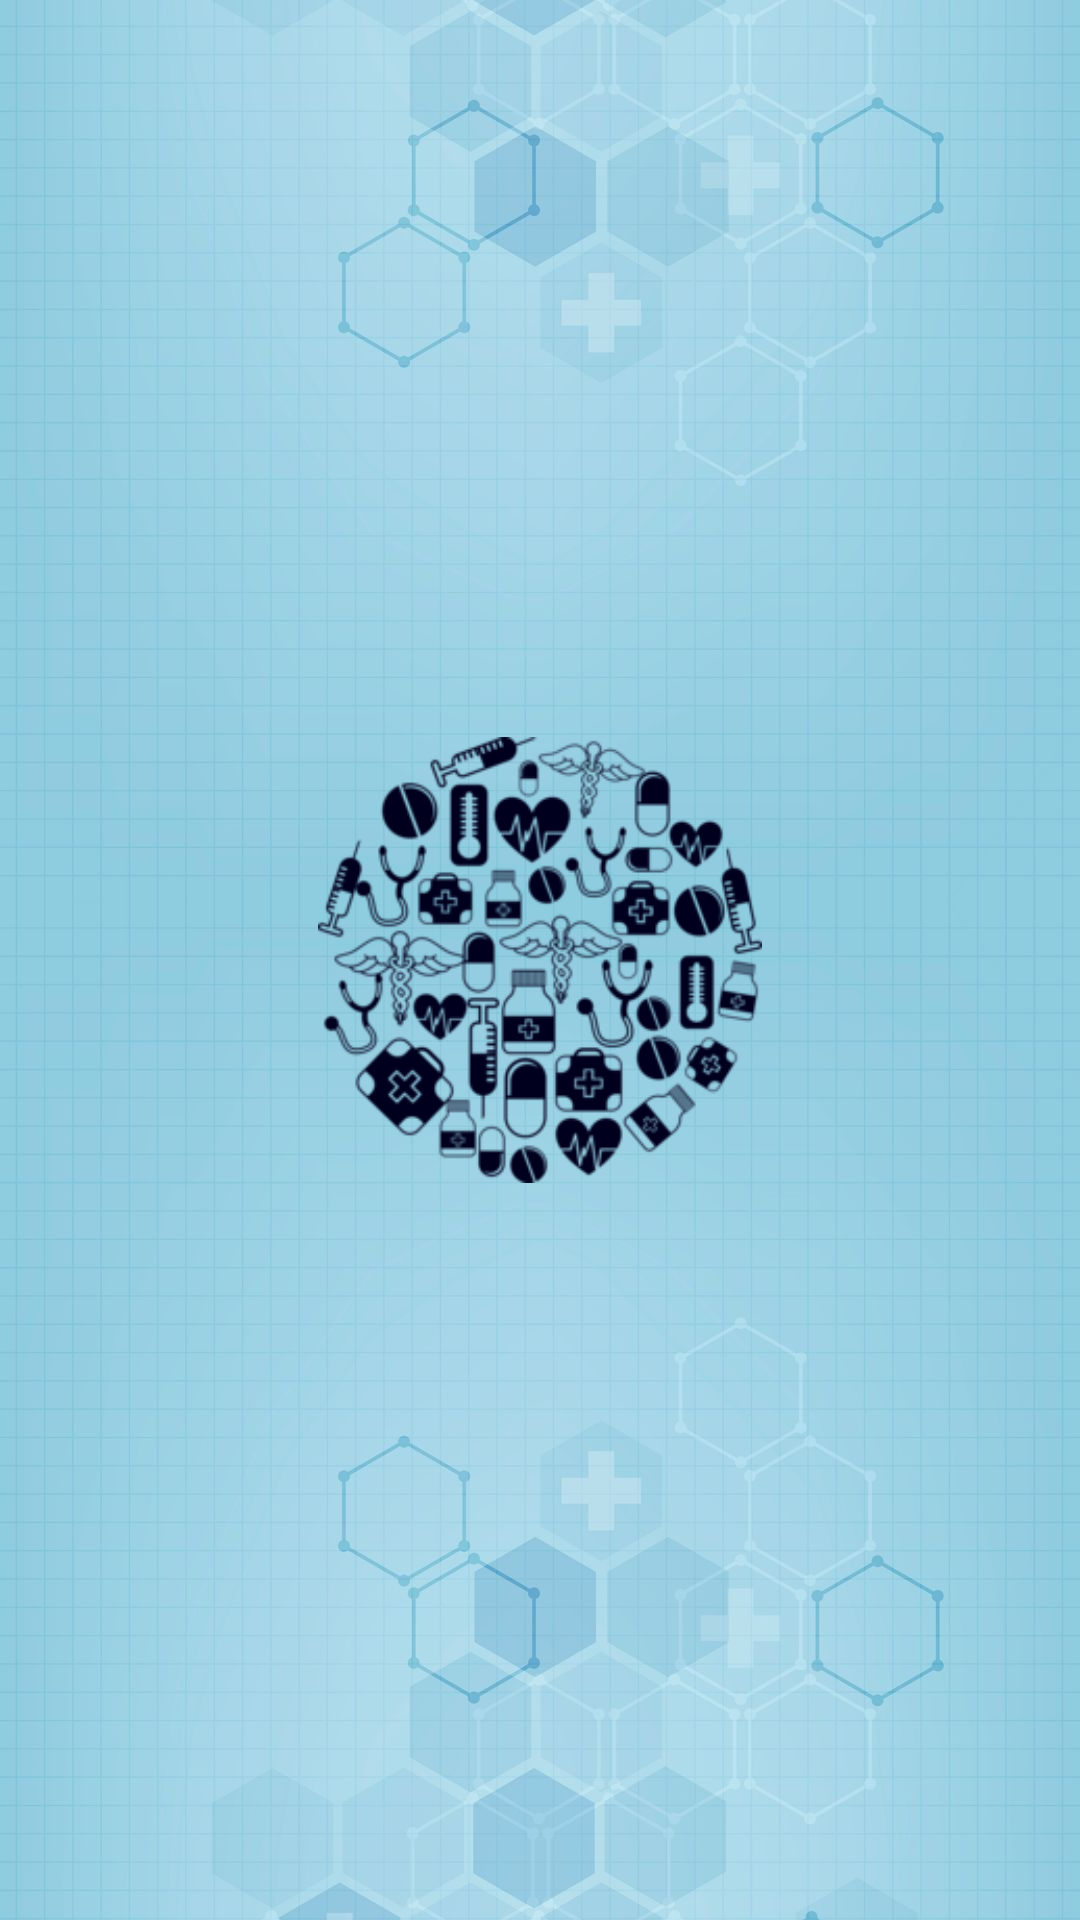

Android layout source for this screen:
<!-- AndroidManifest.xml: application theme AppTheme -->
<!-- res/layout/activity_splash.xml -->
<?xml version="1.0" encoding="utf-8"?>
<layout xmlns:android="http://schemas.android.com/apk/res/android"
    xmlns:tools="http://schemas.android.com/tools"
    tools:context="com.displayfort.dftoken.ui.splash.SplashActivity">

    <data>

        <variable
            name="viewModel"
            type="com.displayfort.dftoken.ui.splash.SplashViewModel" />

    </data>

    <RelativeLayout
        android:id="@+id/activity_main"
        android:layout_width="match_parent"
        android:layout_height="match_parent"
        android:background="@drawable/bck"
        android:paddingLeft="@dimen/activity_horizontal_margin"
        android:paddingTop="@dimen/activity_vertical_margin"
        android:paddingRight="@dimen/activity_horizontal_margin"
        android:paddingBottom="@dimen/activity_vertical_margin">

    <ImageView
            android:id="@+id/logo"
            android:layout_width="wrap_content"
            android:layout_height="wrap_content"
            android:layout_centerInParent="true"
            android:layout_margin="90dp"
            android:src="@drawable/splash" />
    </RelativeLayout>

</layout>
<!-- resources referenced by this layout -->
<resources>
  <dimen name="activity_horizontal_margin">16dp</dimen>
  <dimen name="activity_vertical_margin">16dp</dimen>
  <!-- drawable bck: jpg bitmap (drawable, 114461 bytes) -->
  <!-- drawable splash: png bitmap (drawable, 35163 bytes) -->
  <style name="AppTheme" parent="Theme.AppCompat.Light.NoActionBar">
          
          <item name="colorPrimary">@color/colorPrimary</item>
          <item name="colorPrimaryDark">@color/skyblue</item>
          <item name="android:windowDisablePreview">true</item>
          <item name="colorAccent">@color/colorAccent</item>
      </style>
  <color name="colorPrimary">#2F2444</color>
  <color name="skyblue">#97CFE2</color>
  <color name="colorAccent">#3E394F</color>
</resources>
